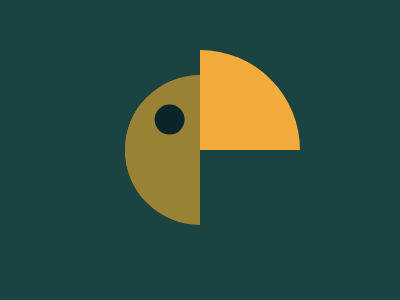

Write the HTML and CSS that draws this image.

<div></div><style>body{background:#1A4341; display:flex; justify-content:center; align-items:center}div{border:75px solid transparent; border-top:75px solid #998235; border-left:75px solid #998235; border-radius:50%; transform:rotate(-45deg);}div::before{content:""; position:absolute; left:-15; top:-58; width:30; height:30; background:#0B2429; border-radius:50px}div::after{content:""; position:absolute; left:-100; top:-100; border:100px solid transparent; border-right-color:#F3AC3C; border-radius:50%}